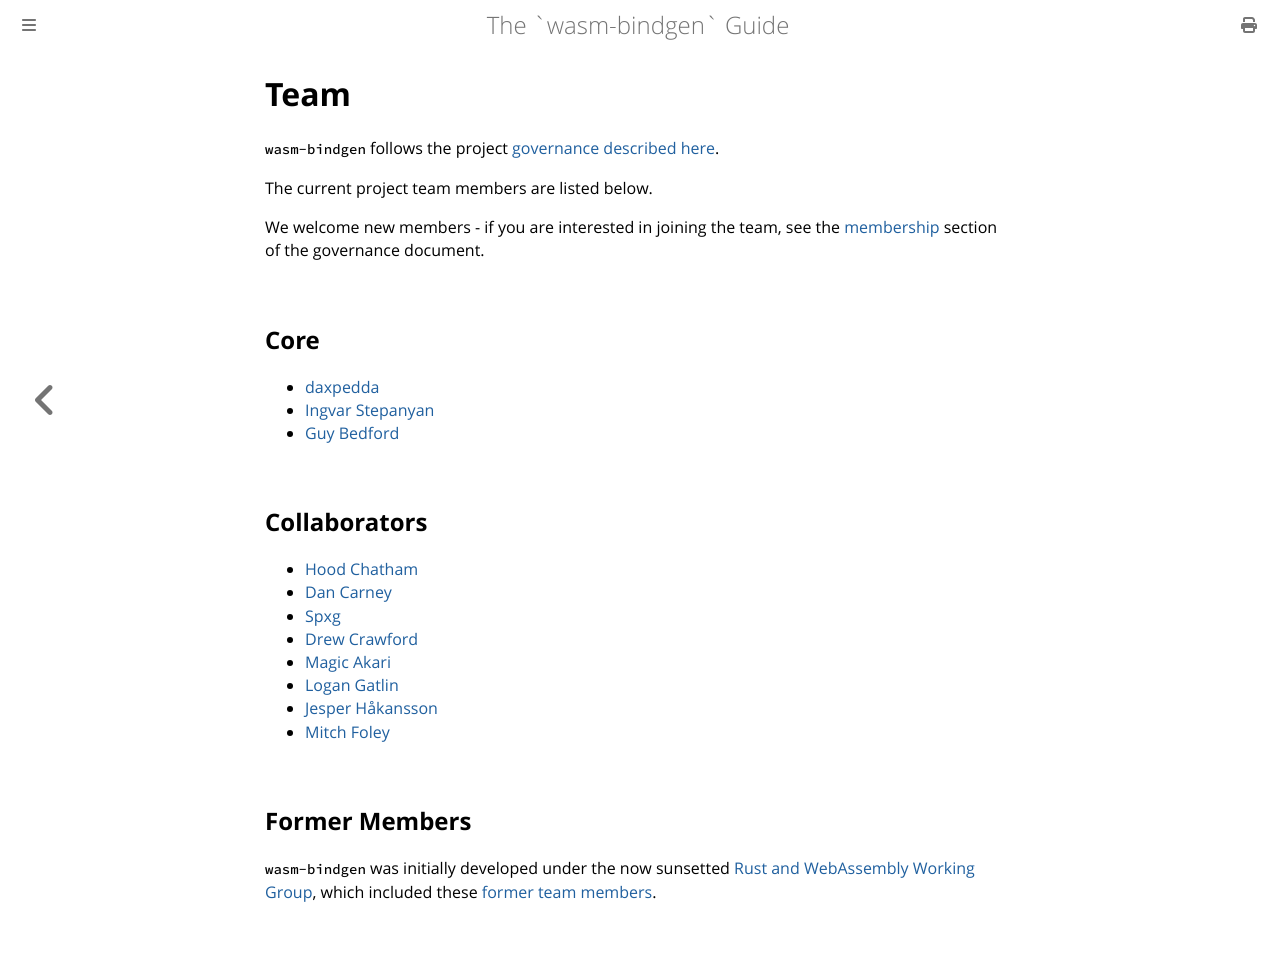

repository: wasm-bindgen/wasm-bindgen · page: contributing/team.html · generator: mdbook

# Team

`wasm-bindgen` follows the project [governance described here][governance].

The current project team members are listed below.

We welcome new members - if you are interested in joining the team, see the [membership] section of the governance document.

## Core

* [daxpedda](https://github.com/daxpedda)
* [Ingvar Stepanyan](https://github.com/RReverser)
* [Guy Bedford](https://github.com/guybedford)

## Collaborators

* [Hood Chatham](https://github.com/hoodmane)
* [Dan Carney](https://github.com/drcarney66)
* [Spxg](https://github.com/spxg)
* [Drew Crawford](https://github.com/drewcrawford)
* [Magic Akari](https://github.com/magic-akari)
* [Logan Gatlin](https://github.com/logan-gatlin)
* [Jesper Håkansson](https://github.com/drager)
* [Mitch Foley](https://github.com/walkingeyerobot)

## Former Members

`wasm-bindgen` was initially developed under the now sunsetted [Rust and WebAssembly Working Group], which included these [former team members].

[Rust and WebAssembly Working Group]: https://github.com/rustwasm
[former team members]: https://github.com/orgs/rustwasm/people
[governance]: https://wasm-bindgen.github.io/wasm-bindgen/contributing/governance
[membership]: https://wasm-bindgen.github.io/wasm-bindgen/contributing/governance#membership
